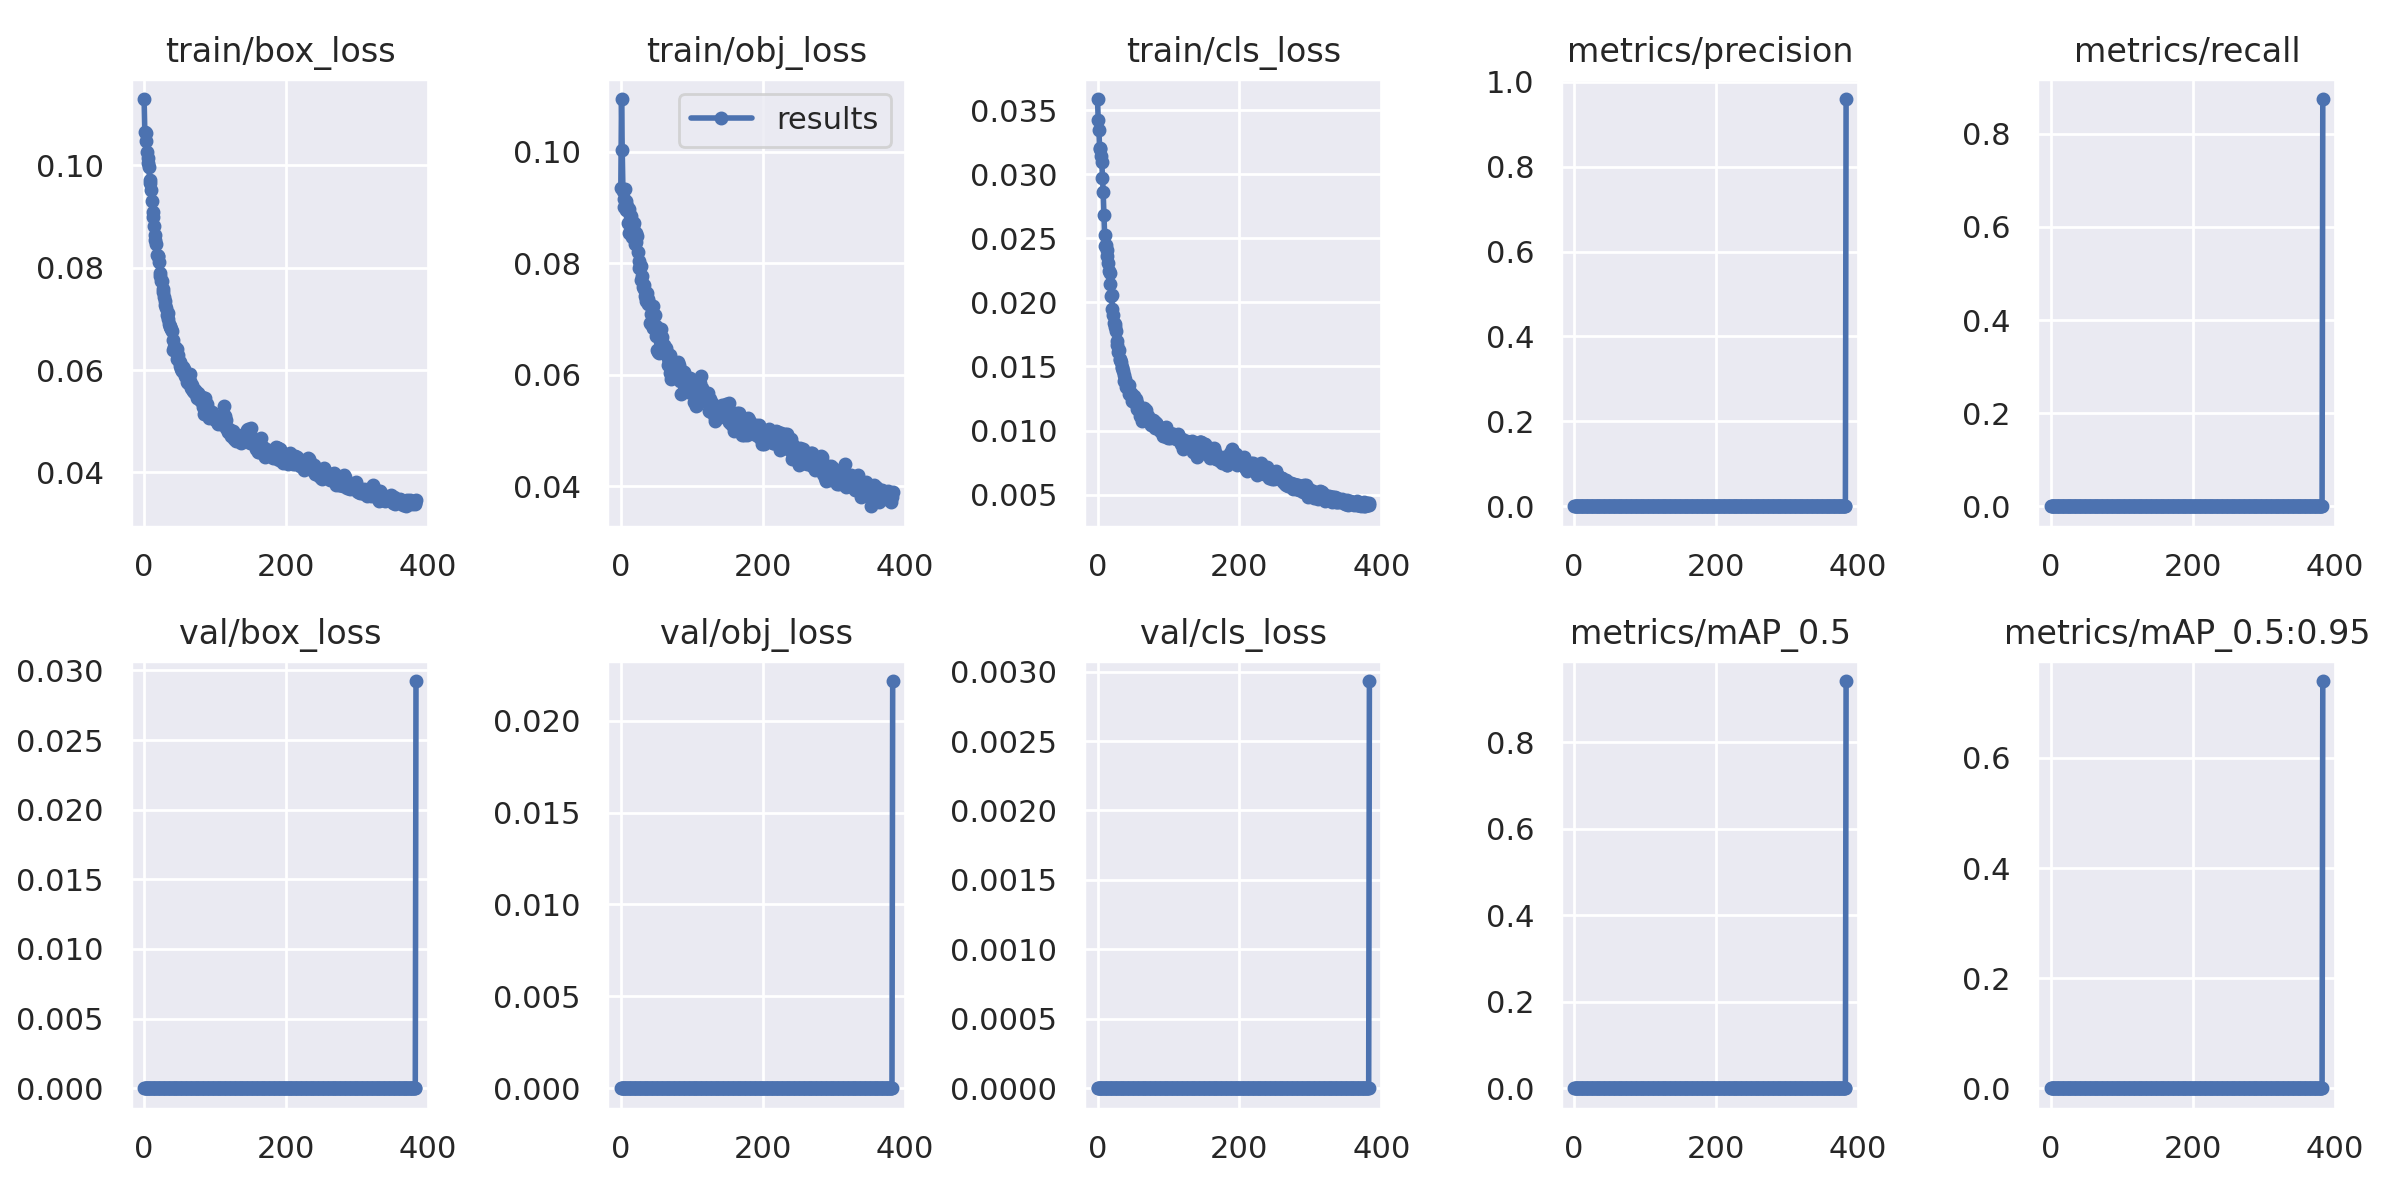

Values plotted in this chart, from the file beside it:
epoch, train/box_loss, train/obj_loss, train/cls_loss, metrics/precision, metrics/recall, metrics/mAP_0.5, metrics/mAP_0.5:0.95, val/box_loss, val/obj_loss, val/cls_loss, x/lr0, x/lr1, x/lr2
0, 0.113, 0.0935, 0.03587, 0, 0, 0, 0, 0, 0, 0, 2e-05, 2e-05, 0.09982
1, 0.1065, 0.1095, 0.03423, 0, 0, 0, 0, 0, 0, 0, 4.9999e-05, 4.9999e-05, 0.09955
2, 0.1064, 0.1003, 0.03343, 0, 0, 0, 0, 0, 0, 0, 7.9995e-05, 7.9995e-05, 0.09928
3, 0.1047, 0.09288, 0.03198, 0, 0, 0, 0, 0, 0, 0, 0.00011, 0.00011, 0.09901
4, 0.1026, 0.09158, 0.03208, 0, 0, 0, 0, 0, 0, 0, 0.00014, 0.00014, 0.09874
5, 0.1014, 0.09011, 0.0314, 0, 0, 0, 0, 0, 0, 0, 0.0001699, 0.0001699, 0.09847
6, 0.1005, 0.09339, 0.03095, 0, 0, 0, 0, 0, 0, 0, 0.0001999, 0.0001999, 0.0982
7, 0.0996, 0.09116, 0.02968, 0, 0, 0, 0, 0, 0, 0, 0.0002298, 0.0002298, 0.09793
8, 0.09665, 0.08959, 0.02858, 0, 0, 0, 0, 0, 0, 0, 0.0002597, 0.0002597, 0.09766
9, 0.09718, 0.09021, 0.02681, 0, 0, 0, 0, 0, 0, 0, 0.0002896, 0.0002896, 0.09739
10, 0.09515, 0.08718, 0.0253, 0, 0, 0, 0, 0, 0, 0, 0.0003195, 0.0003195, 0.09712
11, 0.09303, 0.08966, 0.02442, 0, 0, 0, 0, 0, 0, 0, 0.0003493, 0.0003493, 0.09685
12, 0.09086, 0.08542, 0.02444, 0, 0, 0, 0, 0, 0, 0, 0.0003791, 0.0003791, 0.09658
13, 0.08989, 0.08871, 0.0236, 0, 0, 0, 0, 0, 0, 0, 0.0004088, 0.0004088, 0.09631
14, 0.08825, 0.08846, 0.02407, 0, 0, 0, 0, 0, 0, 0, 0.0004386, 0.0004386, 0.09604
15, 0.08637, 0.08641, 0.02306, 0, 0, 0, 0, 0, 0, 0, 0.0004683, 0.0004683, 0.09577
16, 0.08534, 0.08466, 0.02244, 0, 0, 0, 0, 0, 0, 0, 0.0004979, 0.0004979, 0.0955
17, 0.08461, 0.08673, 0.02142, 0, 0, 0, 0, 0, 0, 0, 0.0005275, 0.0005275, 0.09523
18, 0.0825, 0.08561, 0.0223, 0, 0, 0, 0, 0, 0, 0, 0.000557, 0.000557, 0.09496
19, 0.08233, 0.08728, 0.02052, 0, 0, 0, 0, 0, 0, 0, 0.0005865, 0.0005865, 0.09469
20, 0.08224, 0.08342, 0.02061, 0, 0, 0, 0, 0, 0, 0, 0.0006159, 0.0006159, 0.09442
21, 0.08106, 0.08536, 0.01951, 0, 0, 0, 0, 0, 0, 0, 0.0006453, 0.0006453, 0.09415
22, 0.07892, 0.08379, 0.01904, 0, 0, 0, 0, 0, 0, 0, 0.0006746, 0.0006746, 0.09388
23, 0.07847, 0.08495, 0.01836, 0, 0, 0, 0, 0, 0, 0, 0.0007038, 0.0007038, 0.0936
24, 0.07749, 0.08193, 0.01828, 0, 0, 0, 0, 0, 0, 0, 0.000733, 0.000733, 0.09333
25, 0.07751, 0.08032, 0.01811, 0, 0, 0, 0, 0, 0, 0, 0.0007621, 0.0007621, 0.09306
26, 0.07589, 0.07913, 0.01773, 0, 0, 0, 0, 0, 0, 0, 0.0007911, 0.0007911, 0.09279
27, 0.0752, 0.0794, 0.01671, 0, 0, 0, 0, 0, 0, 0, 0.00082, 0.00082, 0.09252
28, 0.0743, 0.07697, 0.01699, 0, 0, 0, 0, 0, 0, 0, 0.0008489, 0.0008489, 0.09225
29, 0.07344, 0.07957, 0.01615, 0, 0, 0, 0, 0, 0, 0, 0.0008777, 0.0008777, 0.09198
30, 0.07277, 0.07765, 0.01626, 0, 0, 0, 0, 0, 0, 0, 0.0009063, 0.0009063, 0.09171
31, 0.07219, 0.07577, 0.01554, 0, 0, 0, 0, 0, 0, 0, 0.000935, 0.000935, 0.09144
32, 0.07077, 0.0754, 0.01555, 0, 0, 0, 0, 0, 0, 0, 0.0009635, 0.0009635, 0.09116
33, 0.07118, 0.076, 0.01534, 0, 0, 0, 0, 0, 0, 0, 0.0009919, 0.0009919, 0.09089
34, 0.06999, 0.07415, 0.01497, 0, 0, 0, 0, 0, 0, 0, 0.00102, 0.00102, 0.09062
35, 0.06903, 0.07382, 0.01487, 0, 0, 0, 0, 0, 0, 0, 0.001048, 0.001048, 0.09035
36, 0.06845, 0.07319, 0.01462, 0, 0, 0, 0, 0, 0, 0, 0.001077, 0.001077, 0.09008
37, 0.06853, 0.07461, 0.01437, 0, 0, 0, 0, 0, 0, 0, 0.001105, 0.001105, 0.0898
38, 0.06801, 0.07269, 0.01384, 0, 0, 0, 0, 0, 0, 0, 0.001133, 0.001133, 0.08953
39, 0.0676, 0.07355, 0.01402, 0, 0, 0, 0, 0, 0, 0, 0.00116, 0.00116, 0.08926
40, 0.06592, 0.07276, 0.01339, 0, 0, 0, 0, 0, 0, 0, 0.001188, 0.001188, 0.08899
41, 0.06393, 0.06919, 0.01364, 0, 0, 0, 0, 0, 0, 0, 0.001216, 0.001216, 0.08872
42, 0.06457, 0.069, 0.01345, 0, 0, 0, 0, 0, 0, 0, 0.001243, 0.001243, 0.08844
43, 0.06457, 0.07088, 0.01337, 0, 0, 0, 0, 0, 0, 0, 0.00127, 0.00127, 0.08817
44, 0.06428, 0.0693, 0.01354, 0, 0, 0, 0, 0, 0, 0, 0.001298, 0.001298, 0.0879
45, 0.06396, 0.06845, 0.01287, 0, 0, 0, 0, 0, 0, 0, 0.001325, 0.001325, 0.08762
46, 0.06403, 0.07227, 0.01282, 0, 0, 0, 0, 0, 0, 0, 0.001352, 0.001352, 0.08735
47, 0.06212, 0.06871, 0.01296, 0, 0, 0, 0, 0, 0, 0, 0.001378, 0.001378, 0.08708
48, 0.06296, 0.07062, 0.01232, 0, 0, 0, 0, 0, 0, 0, 0.001405, 0.001405, 0.0868
49, 0.06177, 0.06874, 0.01276, 0, 0, 0, 0, 0, 0, 0, 0.001432, 0.001432, 0.08653
50, 0.0615, 0.06698, 0.01257, 0, 0, 0, 0, 0, 0, 0, 0.001458, 0.001458, 0.08626
51, 0.06075, 0.06442, 0.01266, 0, 0, 0, 0, 0, 0, 0, 0.001484, 0.001484, 0.08598
52, 0.06018, 0.06405, 0.0125, 0, 0, 0, 0, 0, 0, 0, 0.00151, 0.00151, 0.08571
53, 0.06064, 0.0674, 0.01215, 0, 0, 0, 0, 0, 0, 0, 0.001536, 0.001536, 0.08544
54, 0.0598, 0.06382, 0.0125, 0, 0, 0, 0, 0, 0, 0, 0.001562, 0.001562, 0.08516
55, 0.06066, 0.0667, 0.01216, 0, 0, 0, 0, 0, 0, 0, 0.001588, 0.001588, 0.08489
56, 0.06017, 0.06826, 0.01167, 0, 0, 0, 0, 0, 0, 0, 0.001613, 0.001613, 0.08461
57, 0.05874, 0.06669, 0.01188, 0, 0, 0, 0, 0, 0, 0, 0.001639, 0.001639, 0.08434
58, 0.05959, 0.06674, 0.01161, 0, 0, 0, 0, 0, 0, 0, 0.001664, 0.001664, 0.08406
59, 0.05941, 0.06438, 0.01175, 0, 0, 0, 0, 0, 0, 0, 0.001689, 0.001689, 0.08379
... 324 more rows
